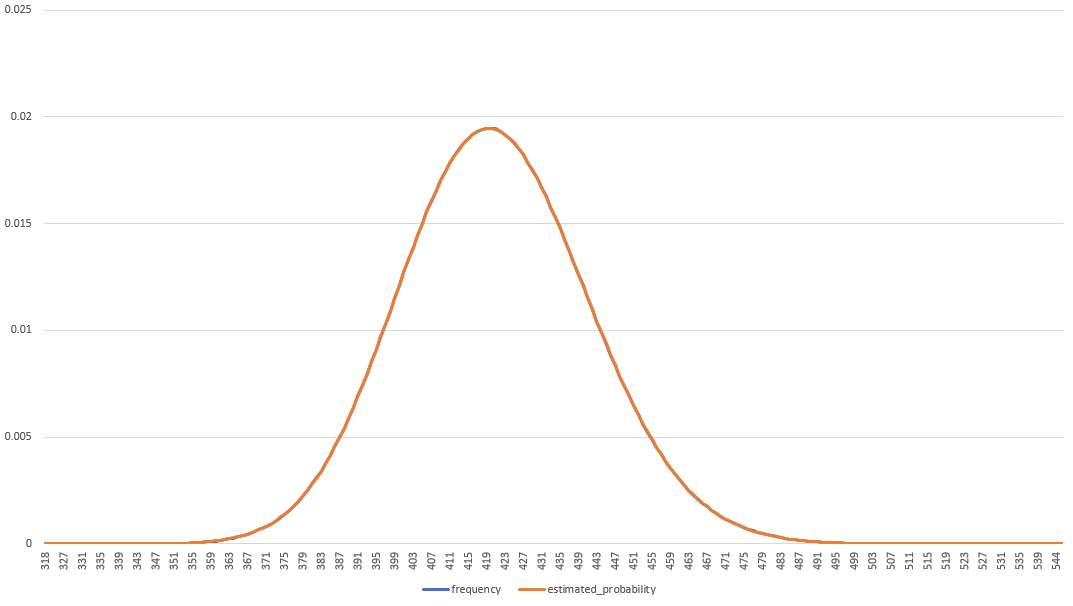

The table this chart was drawn from, first rows:
blazes, estimated_probability, count, frequency
318, 9.405310777714976e-10, 1, 9.793602664000953e-9
322, 4.261476169359195e-9, 1, 9.793602664000953e-9
324, 8.75511793754492e-9, 2, 1.9587205328001906e-8
325, 1.2441483384933827e-8, 2, 1.9587205328001906e-8
327, 2.470343262057269e-8, 1, 9.793602664000953e-9
328, 3.452146353387288e-8, 4, 3.917441065600381e-8
329, 4.79789832165754e-8, 6, 5.876161598400571e-8
330, 6.632388856408762e-8, 14, 1.3711043729601333e-7
331, 9.11953467756169e-8, 9, 8.814242397600857e-8
332, 1.247341313335786e-7, 16, 1.5669764262401525e-7
333, 1.697202114866742e-7, 22, 2.1545925860802096e-7
334, 2.2974321311006314e-7, 20, 1.9587205328001906e-7
335, 3.0941223055950577e-7, 27, 2.644272719280257e-7
336, 4.14612388949712e-7, 44, 4.309185172160419e-7
337, 5.528165185996507e-7, 70, 6.855521864800667e-7
338, 7.334612864885716e-7, 67, 6.561713784880638e-7
339, 9.683981048169148e-7, 106, 1.0381218823841009e-6
340, 1.2724300679567235e-6, 126, 1.23399393566412e-6
341, 1.6639470119437557e-6, 175, 1.7138804662001667e-6
342, 2.1656714926441336e-6, 211, 2.066450162104201e-6
343, 2.8055289791070754e-6, 308, 3.0164296205122935e-6
344, 3.617655788849755e-6, 395, 3.868473052280376e-6
345, 4.643558176731626e-6, 480, 4.700929278720457e-6
346, 5.933435448044677e-6, 579, 5.670495942456552e-6
347, 7.5476789155286e-6, 726, 7.110155534064691e-6
348, 9.558556874774504e-6, 972, 9.519381789408925e-6
349, 0.00001205, 1207, 0.00001182
350, 0.00001513, 1516, 0.00001485
351, 0.00001891, 1910, 0.00001871
352, 0.00002354, 2389, 0.0000234
353, 0.00002918, 2994, 0.00002932
354, 0.00003601, 3635, 0.0000356
355, 0.00004426, 4461, 0.00004369
356, 0.00005419, 5523, 0.00005409
357, 0.00006606, 6709, 0.00006571
358, 0.00008022, 8134, 0.00007966
359, 0.00009702, 9822, 0.00009619
360, 0.0001169, 11894, 0.0001165
361, 0.0001403, 14095, 0.000138
362, 0.0001677, 17158, 0.000168
363, 0.0001996, 20585, 0.0002016
364, 0.0002368, 24317, 0.0002382
365, 0.0002799, 28360, 0.0002777
366, 0.0003296, 33768, 0.0003307
367, 0.0003866, 39221, 0.0003841
368, 0.0004518, 46295, 0.0004534
369, 0.0005262, 53522, 0.0005242
370, 0.0006106, 62368, 0.0006108
371, 0.000706, 72197, 0.0007071
372, 0.0008134, 82570, 0.0008087
373, 0.0009339, 95412, 0.0009344
374, 0.001069, 109089, 0.001068
375, 0.001218, 124200, 0.001216
376, 0.001385, 140734, 0.001378
377, 0.001568, 160442, 0.001571
378, 0.00177, 180767, 0.00177
379, 0.001991, 203730, 0.001995
380, 0.002233, 227742, 0.00223
381, 0.002495, 254622, 0.002494
382, 0.00278, 283388, 0.002775
... 163 more rows
